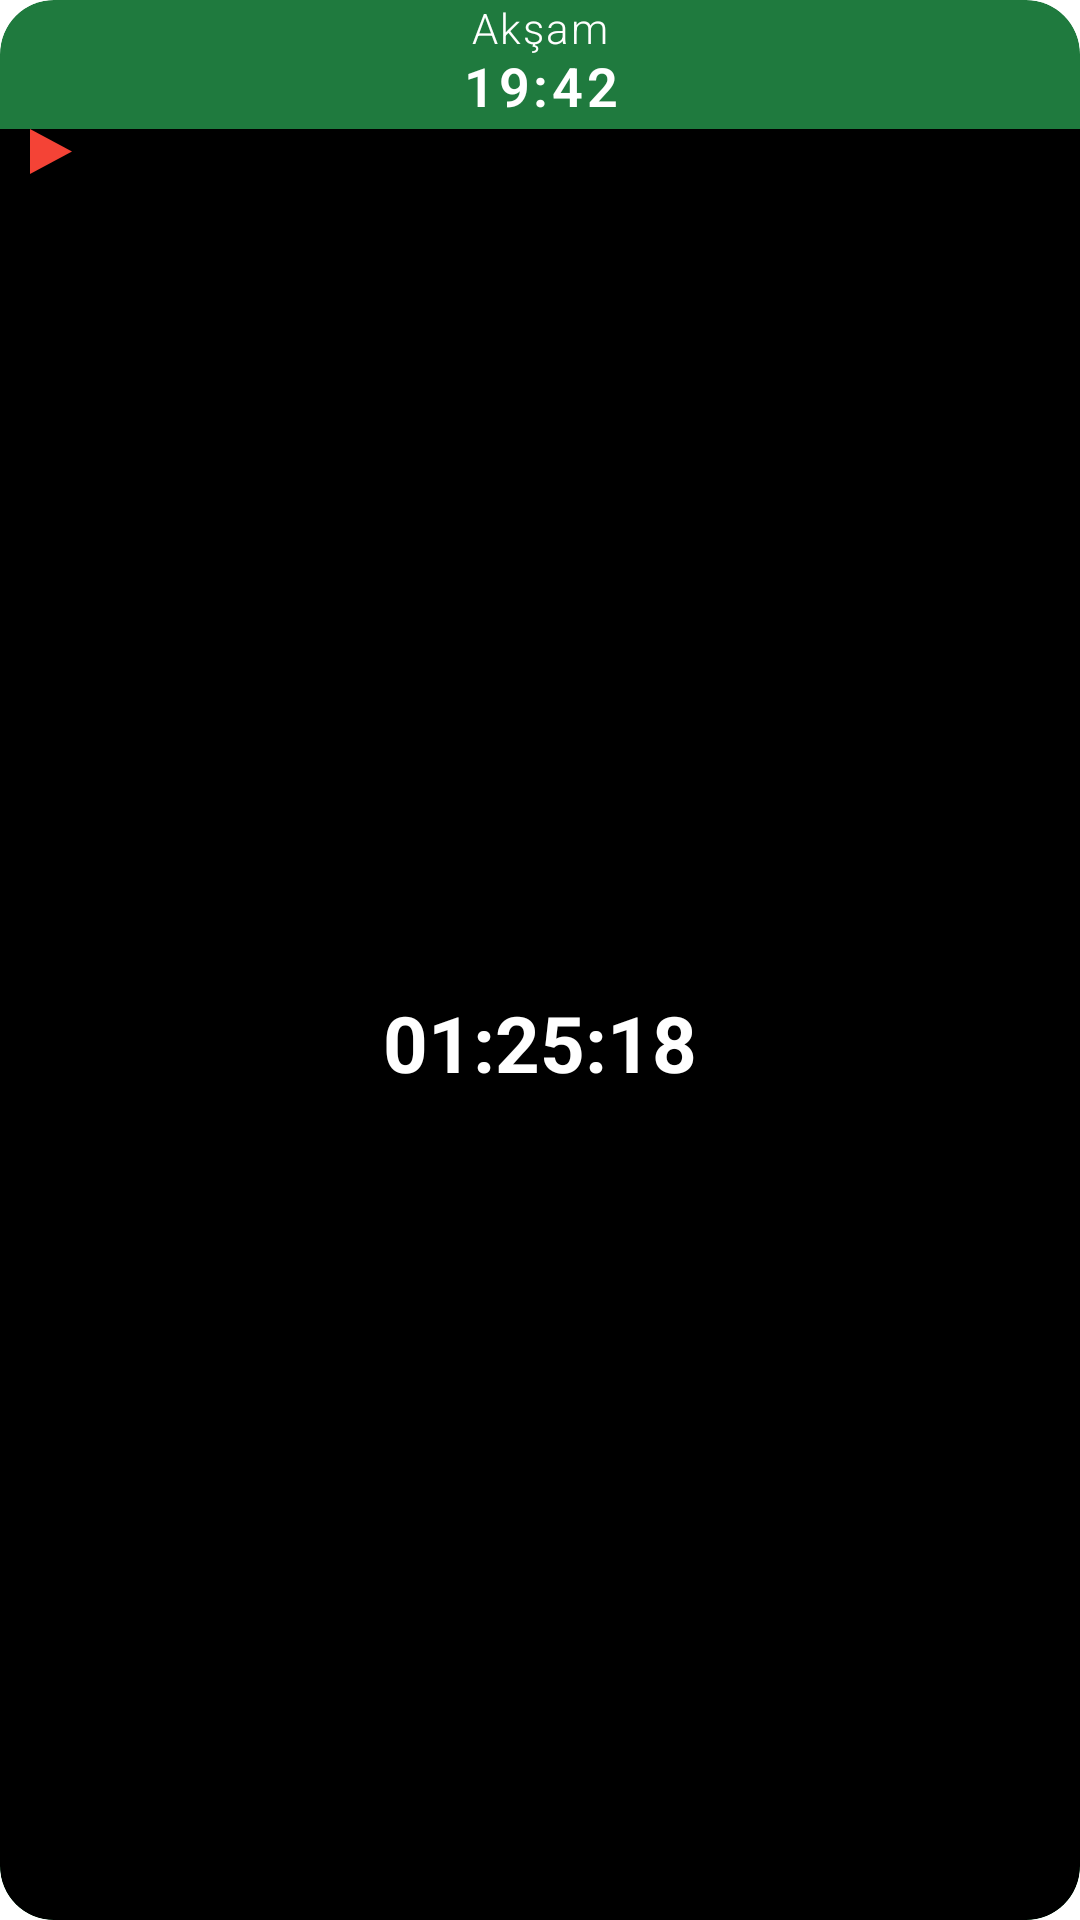

Write the Android layout XML for this screen, with the resource values it uses.
<!-- AndroidManifest.xml: fallback theme Theme.MaterialComponents.DayNight.NoActionBar -->
<!-- res/layout/prayer_time_widget_preview.xml -->
<LinearLayout xmlns:android="http://schemas.android.com/apk/res/android"
    android:layout_width="96dp"
    android:layout_height="96dp"
    android:background="@drawable/prayer_widget_background"
    android:clipToOutline="true"
    android:orientation="vertical">

    <TextView
        android:layout_width="match_parent"
        android:layout_height="20dp"
        android:fontFamily="sans-serif-light"
        android:gravity="center"
        android:includeFontPadding="false"
        android:letterSpacing="0.05"
        android:maxLines="1"
        android:text="Akşam"
        android:textColor="#FFFFFF"
        android:textSize="14sp" />

    <TextView
        android:layout_width="match_parent"
        android:layout_height="23dp"
        android:fontFamily="sans-serif-light"
        android:gravity="center"
        android:includeFontPadding="false"
        android:letterSpacing="0.07"
        android:maxLines="1"
        android:text="19:42"
        android:textColor="#FFFFFF"
        android:textSize="18sp"
        android:textStyle="bold"
        android:translationY="-2dp" />

    <LinearLayout
        android:layout_width="match_parent"
        android:layout_height="0dp"
        android:layout_weight="1"
        android:background="@drawable/prayer_widget_countdown_bottom"
        android:orientation="vertical">

        <FrameLayout
            android:layout_width="match_parent"
            android:layout_height="15dp"
            android:background="@drawable/prayer_widget_remaining_band">

            <TextView
                android:layout_width="match_parent"
                android:layout_height="match_parent"
                android:fontFamily="sans-serif-light"
                android:gravity="center"
                android:includeFontPadding="false"
                android:letterSpacing="0.05"
                android:maxLines="1"
                android:text="Kalan Süre"
                android:textColor="#000000"
                android:textSize="12sp" />

            <ImageView
                android:layout_width="14dp"
                android:layout_height="15dp"
                android:layout_gravity="left|center_vertical"
                android:layout_marginLeft="10dp"
                android:contentDescription="@null"
                android:src="@drawable/prayer_widget_small_arrow_head" />
        </FrameLayout>

        <TextView
            android:layout_width="match_parent"
            android:layout_height="0dp"
            android:layout_weight="1"
            android:gravity="center"
            android:includeFontPadding="false"
            android:maxLines="1"
            android:text="01:25:18"
            android:textColor="#FFFFFF"
            android:textSize="26sp"
            android:textStyle="bold" />
    </LinearLayout>
</LinearLayout>
<!-- resources referenced by this layout -->
<resources>
  <!-- drawable prayer_widget_background (drawable) -->
  <shape xmlns:android="http://schemas.android.com/apk/res/android">
      <solid android:color="#1F7A3E" />
      <corners android:radius="18dp" />
  </shape>
  <!-- drawable prayer_widget_countdown_bottom (drawable) -->
  <shape xmlns:android="http://schemas.android.com/apk/res/android">
      <solid android:color="#000000" />
      <corners
          android:bottomLeftRadius="18dp"
          android:bottomRightRadius="18dp" />
  </shape>
  <!-- drawable prayer_widget_small_arrow_head (drawable) -->
  <vector xmlns:android="http://schemas.android.com/apk/res/android"
      android:width="14dp"
      android:height="15dp"
      android:viewportWidth="14"
      android:viewportHeight="15">
      <path
          android:fillColor="#F44336"
          android:pathData="M0,0 L14,7.5 L0,15 Z" />
  </vector>
</resources>
